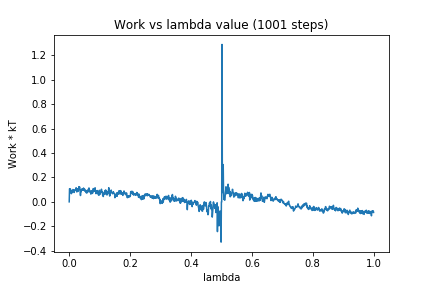

The data file committed next to this chart (first rows):
0, 0.0
1, 0.1072
2, 0.1031
3, 0.09471
4, 0.105
5, 0.07937
6, 0.07477
7, 0.06676
8, 0.09255
9, 0.07446
10, 0.07897
11, 0.08852
12, 0.101
13, 0.09911
14, 0.09519
15, 0.09522
16, 0.07656
17, 0.09269
18, 0.09475
19, 0.09189
20, 0.09912
21, 0.09799
22, 0.1127
23, 0.1156
24, 0.09008
25, 0.08116
26, 0.08611
27, 0.1081
28, 0.09488
29, 0.08566
30, 0.1061
31, 0.09582
32, 0.1244
33, 0.114
34, 0.1229
35, 0.1093
36, 0.08857
37, 0.0517
38, 0.09277
39, 0.08283
40, 0.09452
41, 0.1049
42, 0.09818
43, 0.09714
44, 0.1058
45, 0.09768
46, 0.0964
47, 0.1134
48, 0.1033
49, 0.1016
50, 0.09162
51, 0.1033
52, 0.08841
53, 0.0901
54, 0.0866
55, 0.08198
56, 0.07445
57, 0.09233
58, 0.07336
59, 0.07463
60, 0.08788
... 940 more rows
